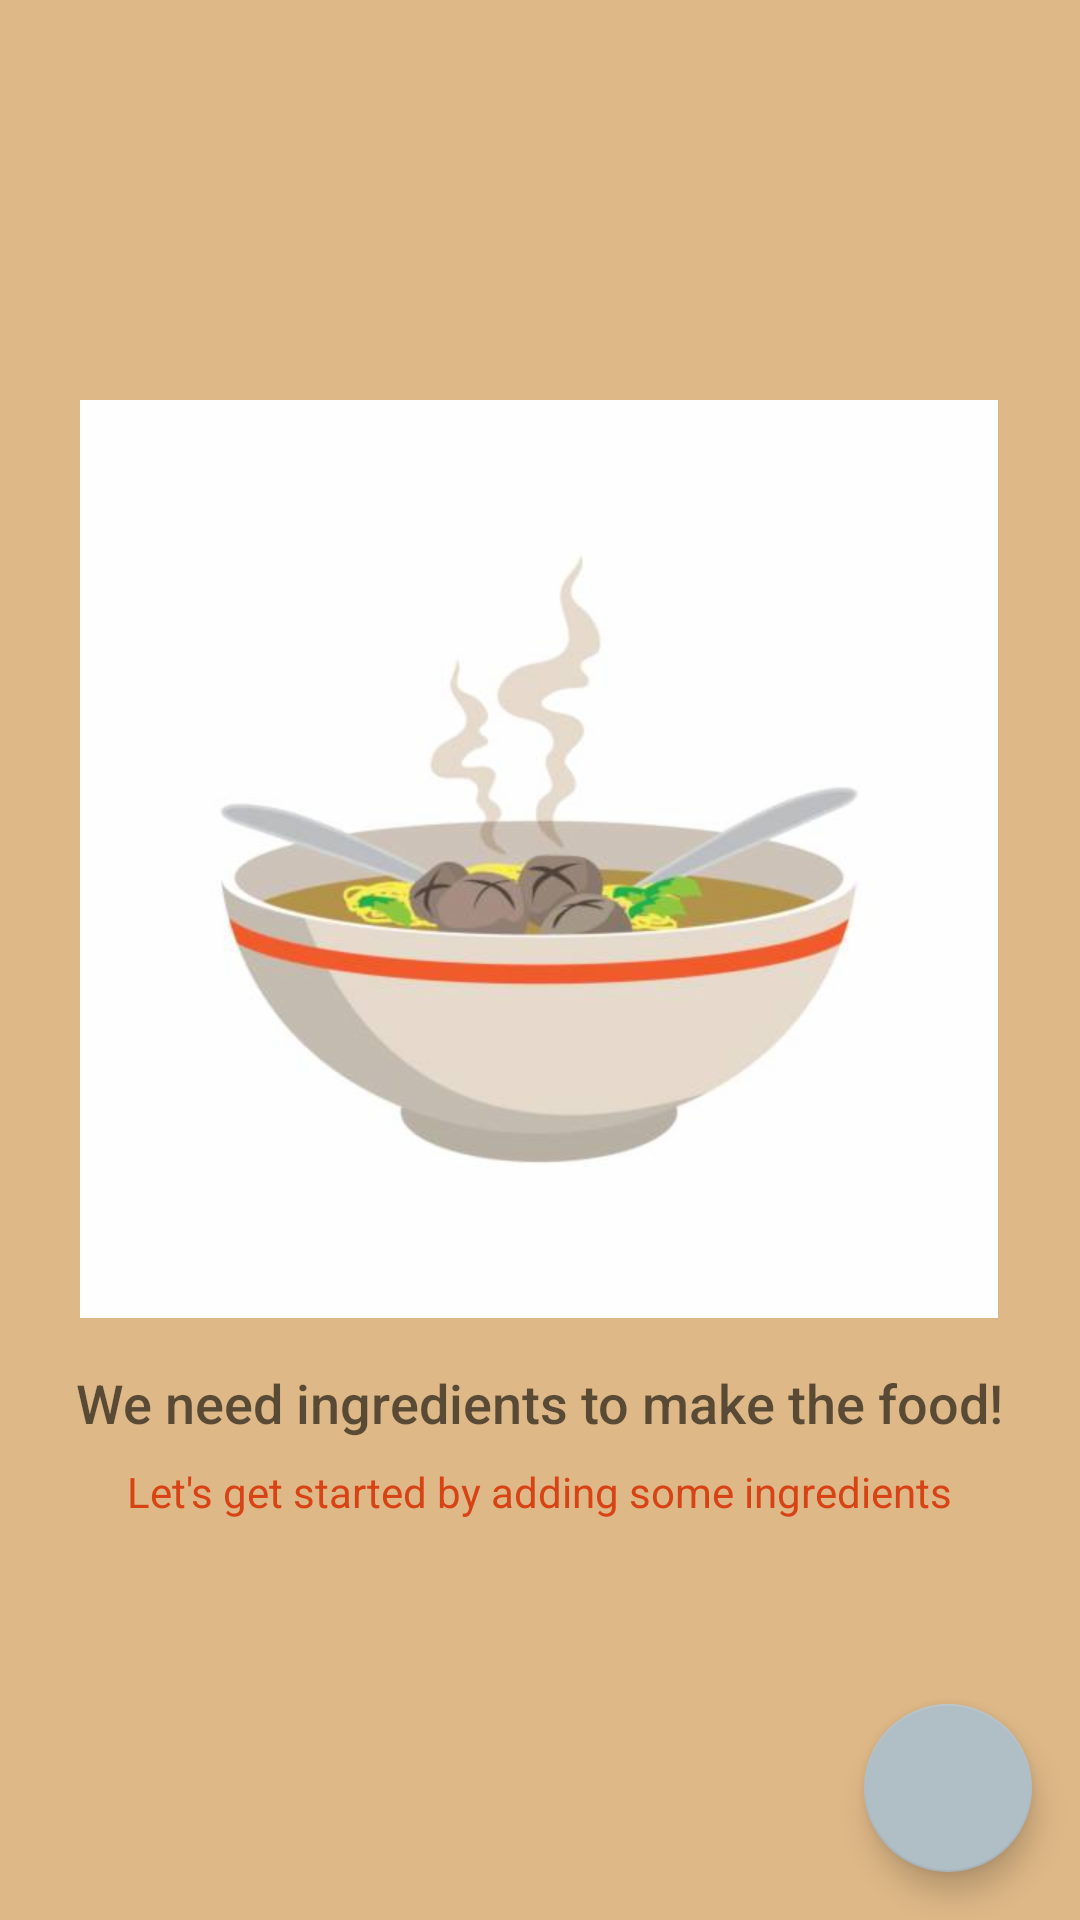

Android layout source for this screen:
<!-- AndroidManifest.xml: application theme AppTheme -->
<!-- res/layout/activity_inventory_main.xml -->
<RelativeLayout xmlns:android="http://schemas.android.com/apk/res/android"
    xmlns:tools="http://schemas.android.com/tools"
    android:layout_width="match_parent"
    android:layout_height="match_parent"
    android:background="@color/background"
    tools:context="com.example.android.phoshop.InventoryMainActivity">

    <ListView
        android:id="@+id/ingredients_text_view"
        android:layout_width="match_parent"
        android:layout_height="match_parent"
        android:divider="@android:color/transparent"
        android:dividerHeight="@dimen/activity_inventory_main"
        android:padding="@dimen/activity_inventory_main" />

    
    <RelativeLayout
        android:id="@+id/empty_view"
        android:layout_width="wrap_content"
        android:layout_height="wrap_content"
        android:layout_centerInParent="true">

        <ImageView
            android:id="@+id/empty_ingredients_image"
            android:layout_width="wrap_content"
            android:layout_height="wrap_content"
            android:layout_centerHorizontal="true"
            android:src="@drawable/pho" />

        <TextView
            android:id="@+id/empty_title_text"
            android:layout_width="wrap_content"
            android:layout_height="wrap_content"
            android:layout_below="@+id/empty_ingredients_image"
            android:layout_centerHorizontal="true"
            android:fontFamily="sans-serif-medium"
            android:paddingTop="16dp"
            android:text="@string/empty_view_title_text"
            android:textAppearance="?android:textAppearanceMedium" />

        <TextView
            android:id="@+id/empty_subtitle_text"
            android:layout_width="wrap_content"
            android:layout_height="wrap_content"
            android:layout_below="@+id/empty_title_text"
            android:layout_centerHorizontal="true"
            android:fontFamily="sans-serif"
            android:paddingTop="8dp"
            android:text="@string/empty_view_subtitle_text"
            android:textAppearance="?android:textAppearanceSmall"
            android:textColor="@color/empty_text" />
    </RelativeLayout>


    <android.support.design.widget.FloatingActionButton
        android:id="@+id/fab"
        android:layout_width="wrap_content"
        android:layout_height="wrap_content"
        android:layout_alignParentBottom="true"
        android:layout_alignParentRight="true"
        android:layout_margin="@dimen/fab_margin"
        android:src="@drawable/ic_add_circle_outline_white_48dp" />

</RelativeLayout>
<!-- resources referenced by this layout -->
<resources>
  <color name="background">#deb887</color>
  <color name="empty_text">#D84315</color>
  <dimen name="activity_inventory_main">15dp</dimen>
  <dimen name="fab_margin">16dp</dimen>
  <!-- drawable pho: png bitmap (drawable-hdpi, 77634 bytes) -->
  <string name="empty_view_subtitle_text">Let\'s get started by adding some ingredients</string>
  <string name="empty_view_title_text">We need ingredients to make the food!</string>
  <style name="AppTheme" parent="Theme.AppCompat.Light.DarkActionBar">
          
          <item name="colorPrimary">@color/colorPrimary</item>
          <item name="colorPrimaryDark">@color/colorPrimaryDark</item>
          <item name="colorAccent">@color/colorAccent</item>
      </style>
  <color name="colorPrimary">#66BB6A</color>
  <color name="colorPrimaryDark">#2E7D32</color>
  <color name="colorAccent">#B0BEC5</color>
</resources>
